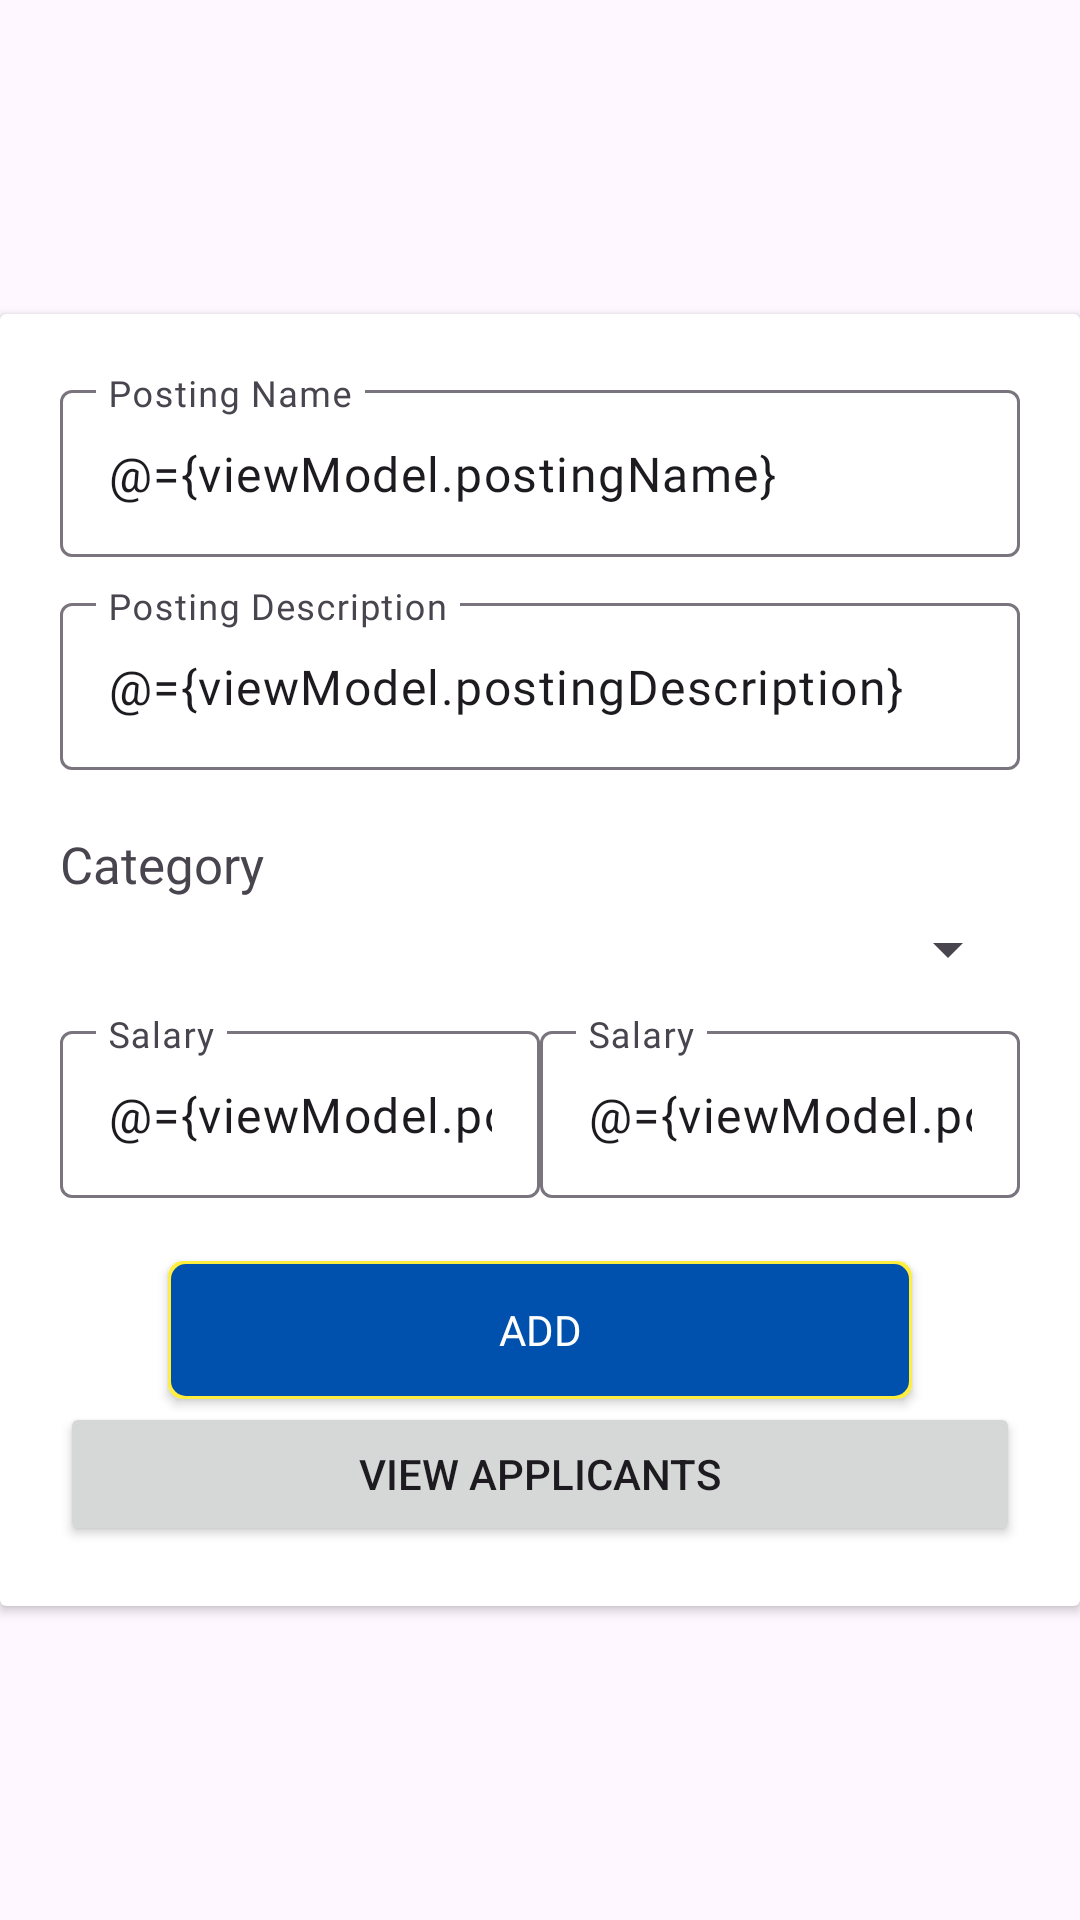

Layout XML and referenced resources for this Android screen:
<!-- AndroidManifest.xml: application theme Theme.CodefestApp -->
<!-- res/layout/fragment_add_job_posting.xml -->
<?xml version="1.0" encoding="utf-8"?>
<layout xmlns:tools="http://schemas.android.com/tools"
    xmlns:android="http://schemas.android.com/apk/res/android"
    xmlns:app="http://schemas.android.com/apk/res-auto">
    <data>
        <variable
            name="viewModel"
            type="com.denprog.codefestapp.destinations.employer.addJobPositng.AddJobPostingViewModel" />
    </data>

    <androidx.constraintlayout.widget.ConstraintLayout
        android:layout_width="match_parent"
        android:layout_height="wrap_content"
        tools:context=".destinations.employer.addJobPositng.AddJobPostingFragment">

        <androidx.cardview.widget.CardView
            android:layout_width="0dp"
            android:layout_height="wrap_content"
            app:layout_constraintBottom_toBottomOf="parent"
            app:layout_constraintEnd_toEndOf="parent"
            app:layout_constraintStart_toStartOf="parent"
            app:layout_constraintTop_toTopOf="parent">

            <LinearLayout
                android:layout_width="match_parent"
                android:layout_height="match_parent"
                android:orientation="vertical"
                android:padding="20dp">

                <com.google.android.material.textfield.TextInputLayout
                    android:layout_width="match_parent"
                    android:layout_height="wrap_content">

                    <com.google.android.material.textfield.TextInputEditText
                        android:id="@+id/posting_name_field"
                        android:layout_width="match_parent"
                        android:layout_height="wrap_content"
                        android:fontFamily="@font/montserrat"
                        android:hint="Posting Name"
                        android:text="@={viewModel.postingName}" />
                </com.google.android.material.textfield.TextInputLayout>

                <com.google.android.material.textfield.TextInputLayout
                    android:layout_width="match_parent"
                    android:layout_height="wrap_content"
                    android:layout_marginTop="10dp">

                    <com.google.android.material.textfield.TextInputEditText
                        android:id="@+id/posting_description_field"
                        android:layout_width="match_parent"
                        android:layout_height="wrap_content"
                        android:fontFamily="@font/montserrat"
                        android:hint="Posting Description"
                        android:text="@={viewModel.postingDescription}"/>
                </com.google.android.material.textfield.TextInputLayout>

                <TextView
                    android:layout_width="match_parent"
                    android:layout_height="wrap_content"
                    android:layout_marginTop="20dp"
                    android:fontFamily="@font/montserrat"
                    android:text="Category"
                    android:textSize="17sp" />

                <Spinner
                    android:id="@+id/category_spinner"
                    android:layout_width="match_parent"
                    android:layout_height="wrap_content"
                    android:layout_marginTop="5dp"
                    app:selectedItem="@={viewModel.postingCategory}" />

                <LinearLayout
                    android:layout_width="match_parent"
                    android:layout_height="wrap_content"
                    android:layout_marginTop="10dp"
                    android:orientation="horizontal">

                    <com.google.android.material.textfield.TextInputLayout
                        android:layout_width="0dp"
                        android:layout_height="wrap_content"
                        android:layout_weight="1">

                        <com.google.android.material.textfield.TextInputEditText
                            android:id="@+id/start_salary"
                            android:layout_width="match_parent"
                            android:layout_height="wrap_content"
                            android:fontFamily="@font/montserrat"
                            android:hint="Salary"
                            android:inputType="numberDecimal"
                            android:text="@={viewModel.postingMinSalary}" />
                    </com.google.android.material.textfield.TextInputLayout>


                    <com.google.android.material.textfield.TextInputLayout
                        android:layout_width="0dp"
                        android:layout_height="wrap_content"
                        android:layout_weight="1">

                        <com.google.android.material.textfield.TextInputEditText
                            android:id="@+id/end_salary"
                            android:layout_width="match_parent"
                            android:layout_height="wrap_content"
                            android:fontFamily="@font/montserrat"
                            android:hint="Salary"
                            android:inputType="numberDecimal"
                            android:text="@={viewModel.postingMaxSalary}" />
                    </com.google.android.material.textfield.TextInputLayout>

                </LinearLayout>

                <androidx.appcompat.widget.AppCompatButton
                    android:id="@+id/add_posting_action"
                    android:layout_width="250dp"
                    android:layout_height="wrap_content"
                    android:layout_gravity="center"
                    android:layout_marginTop="20dp"
                    android:background="@drawable/button_design1"
                    android:fontFamily="@font/montserrat_bold"
                    android:text="Add"
                    android:textColor="@color/white" />

                <Button
                    android:id="@+id/view_applicants_button"
                    android:layout_width="match_parent"
                    android:layout_height="wrap_content"
                    android:text="View Applicants" />
            </LinearLayout>
        </androidx.cardview.widget.CardView>
    </androidx.constraintlayout.widget.ConstraintLayout>
</layout>
<!-- resources referenced by this layout -->
<resources>
  <color name="white">#FFFFFFFF</color>
  <!-- drawable button_design1 (drawable) -->
  <?xml version="1.0" encoding="utf-8"?>
  <layer-list xmlns:android="http://schemas.android.com/apk/res/android">
  
      <item android:top="1dp" android:bottom="1dp" android:left="1dp" android:right="1dp">
          <shape android:shape="rectangle">
              <solid android:color="@color/sti_yellow"/>
              <corners android:radius="5dp"/>
  
          </shape>
      </item>
  
      <item android:top="2dp" android:left="2dp" android:right="2dp" android:bottom="2dp">
          <shape android:shape="rectangle">
              <solid android:color="@color/sti_blue"/>
              <corners android:radius="5dp"/>
          </shape>
      </item>
  
  
  </layer-list>
  <style name="Theme.CodefestApp" parent="Base.Theme.CodefestApp" />
  <color name="sti_yellow">#FFED40</color>
  <color name="sti_blue">#0050AD</color>
  <style name="Base.Theme.CodefestApp" parent="Theme.Material3.DayNight.NoActionBar">
          
          
      </style>
</resources>
